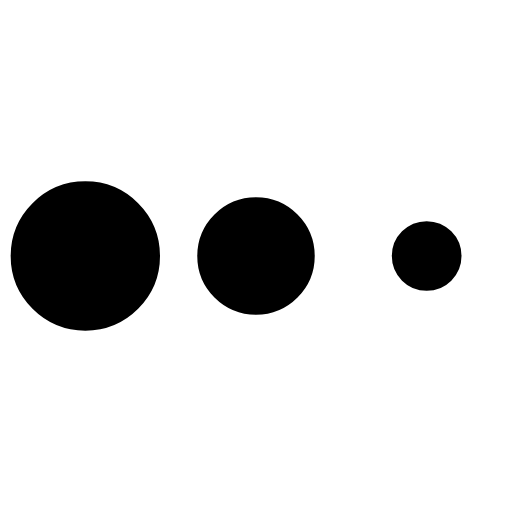
t = 0.00 s
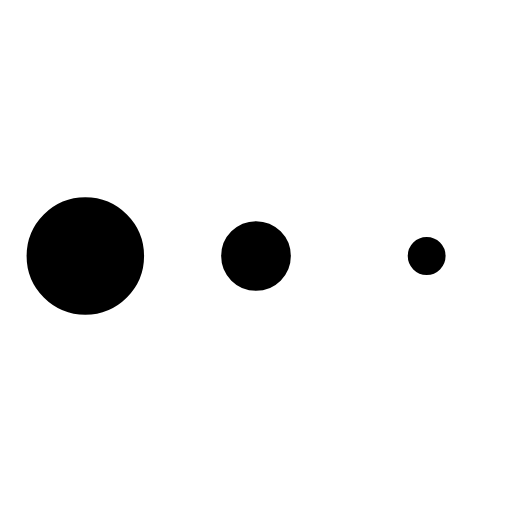
t = 0.65 s
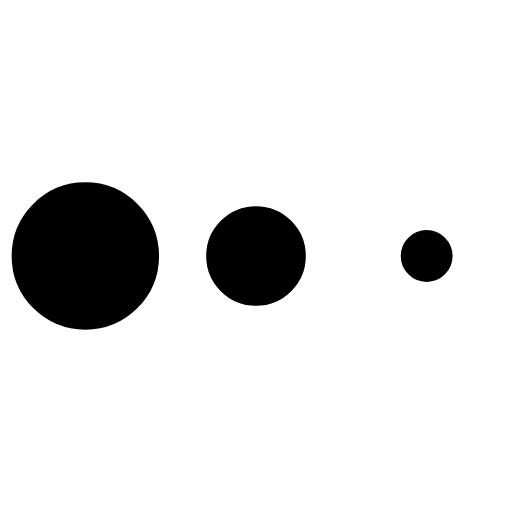
t = 0.74 s
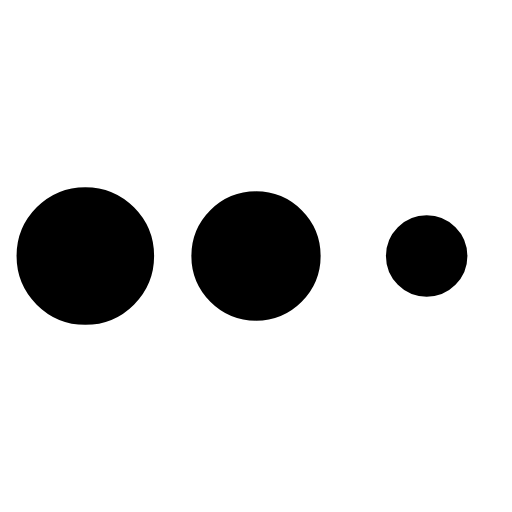
t = 0.84 s
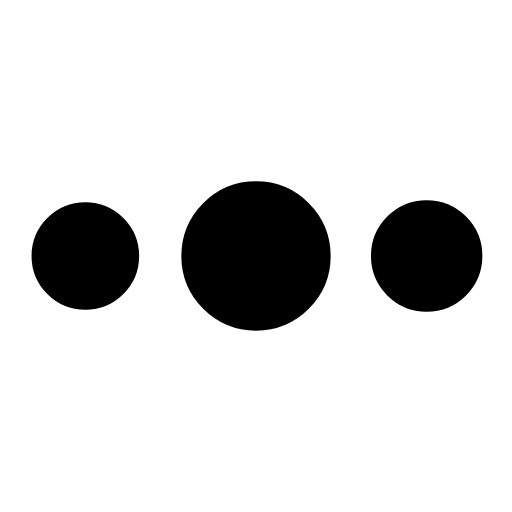
t = 0.93 s
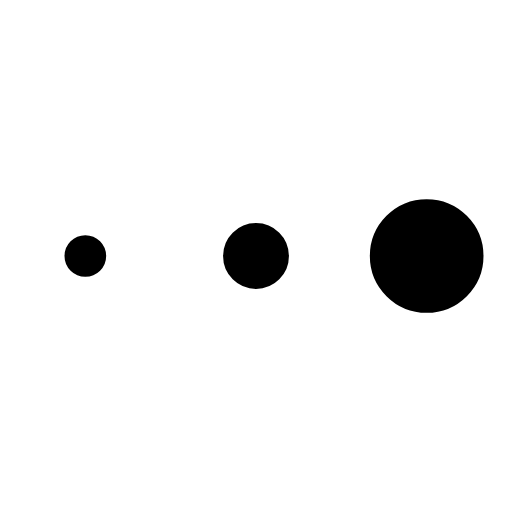
t = 1.21 s

The animated SVG that drew these frames (rendered in a browser with its animation timeline set to each time). Animation: 1 CSS @keyframes rule; one cycle of 1.45 s, repeats indefinitely.

<svg width="24" height="24" viewBox="0 0 24 24" xmlns="http://www.w3.org/2000/svg" fill="currentColor" stroke="currentColor"><style>.spinner_b2T7{animation:spinner_xe7Q .8s linear infinite}.spinner_YRVV{animation-delay:-.65s}.spinner_c9oY{animation-delay:-.5s}@keyframes spinner_xe7Q{93.75%,100%{r:3px}46.875%{r:.2px}}</style><circle class="spinner_b2T7" cx="4" cy="12" r="3"/><circle class="spinner_b2T7 spinner_YRVV" cx="12" cy="12" r="3"/><circle class="spinner_b2T7 spinner_c9oY" cx="20" cy="12" r="3"/></svg>
